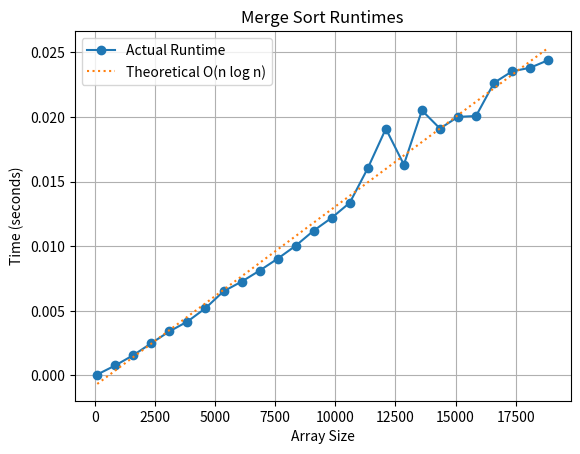

Here is the Python script that generated this plot:
# Description: Merge Sort Algorithm
# Author: Kenyon Geetings
# [redacted]

import time
import random
import numpy as np
import matplotlib.pyplot as plt

def merge_sort(array):
    if len(array) > 1:
        mid = len(array) // 2
        left_half = array[:mid]
        right_half = array[mid:]

        merge_sort(left_half)
        merge_sort(right_half)

        i = j = k = 0

        while i < len(left_half) and j < len(right_half):
            if left_half[i] < right_half[j]:
                array[k] = left_half[i]
                i += 1
            else:
                array[k] = right_half[j]
                j += 1
            k += 1

        while i < len(left_half):
            array[k] = left_half[i]
            i += 1
            k += 1

        while j < len(right_half):
            array[k] = right_half[j]
            j += 1
            k += 1

def generate_random_array(size):
    return [random.randint(1, 1000) for _ in range(size)]

def measure_time(array, size):
    start_time = time.time()
    merge_sort(array)
    end_time = time.time()
    elapsed_time = end_time - start_time
    print(f"Array size: {size}, Elapsed time: {elapsed_time:.6f} seconds")
    return elapsed_time

def plot_runtimes(sizes, runtimes, theoretical_fit):
    plt.plot(sizes, runtimes, marker='o', label='Actual Runtime')
    plt.plot(sizes, theoretical_fit, linestyle='dotted', label='Theoretical O(n log n)')
    plt.xlabel('Array Size')
    plt.ylabel('Time (seconds)')
    plt.title('Merge Sort Runtimes')
    plt.grid(True)
    plt.legend()
    plt.show()

def main():
    max_array_size = 18850
    array_sizes = list(range(100, max_array_size + 1, 750))
    execution_times = []

    for size in array_sizes:
        random_array = generate_random_array(size)
        time_taken = measure_time(random_array, size)
        execution_times.append(time_taken)

    # Fit a linear curve to measured runtimes (O(n log n))
    p = np.polyfit(array_sizes, execution_times, 1)
    theoretical_fit = np.polyval(p, array_sizes)

    # Print and plot results
    plot_runtimes(array_sizes, execution_times, theoretical_fit)

if __name__ == "__main__":
    main()